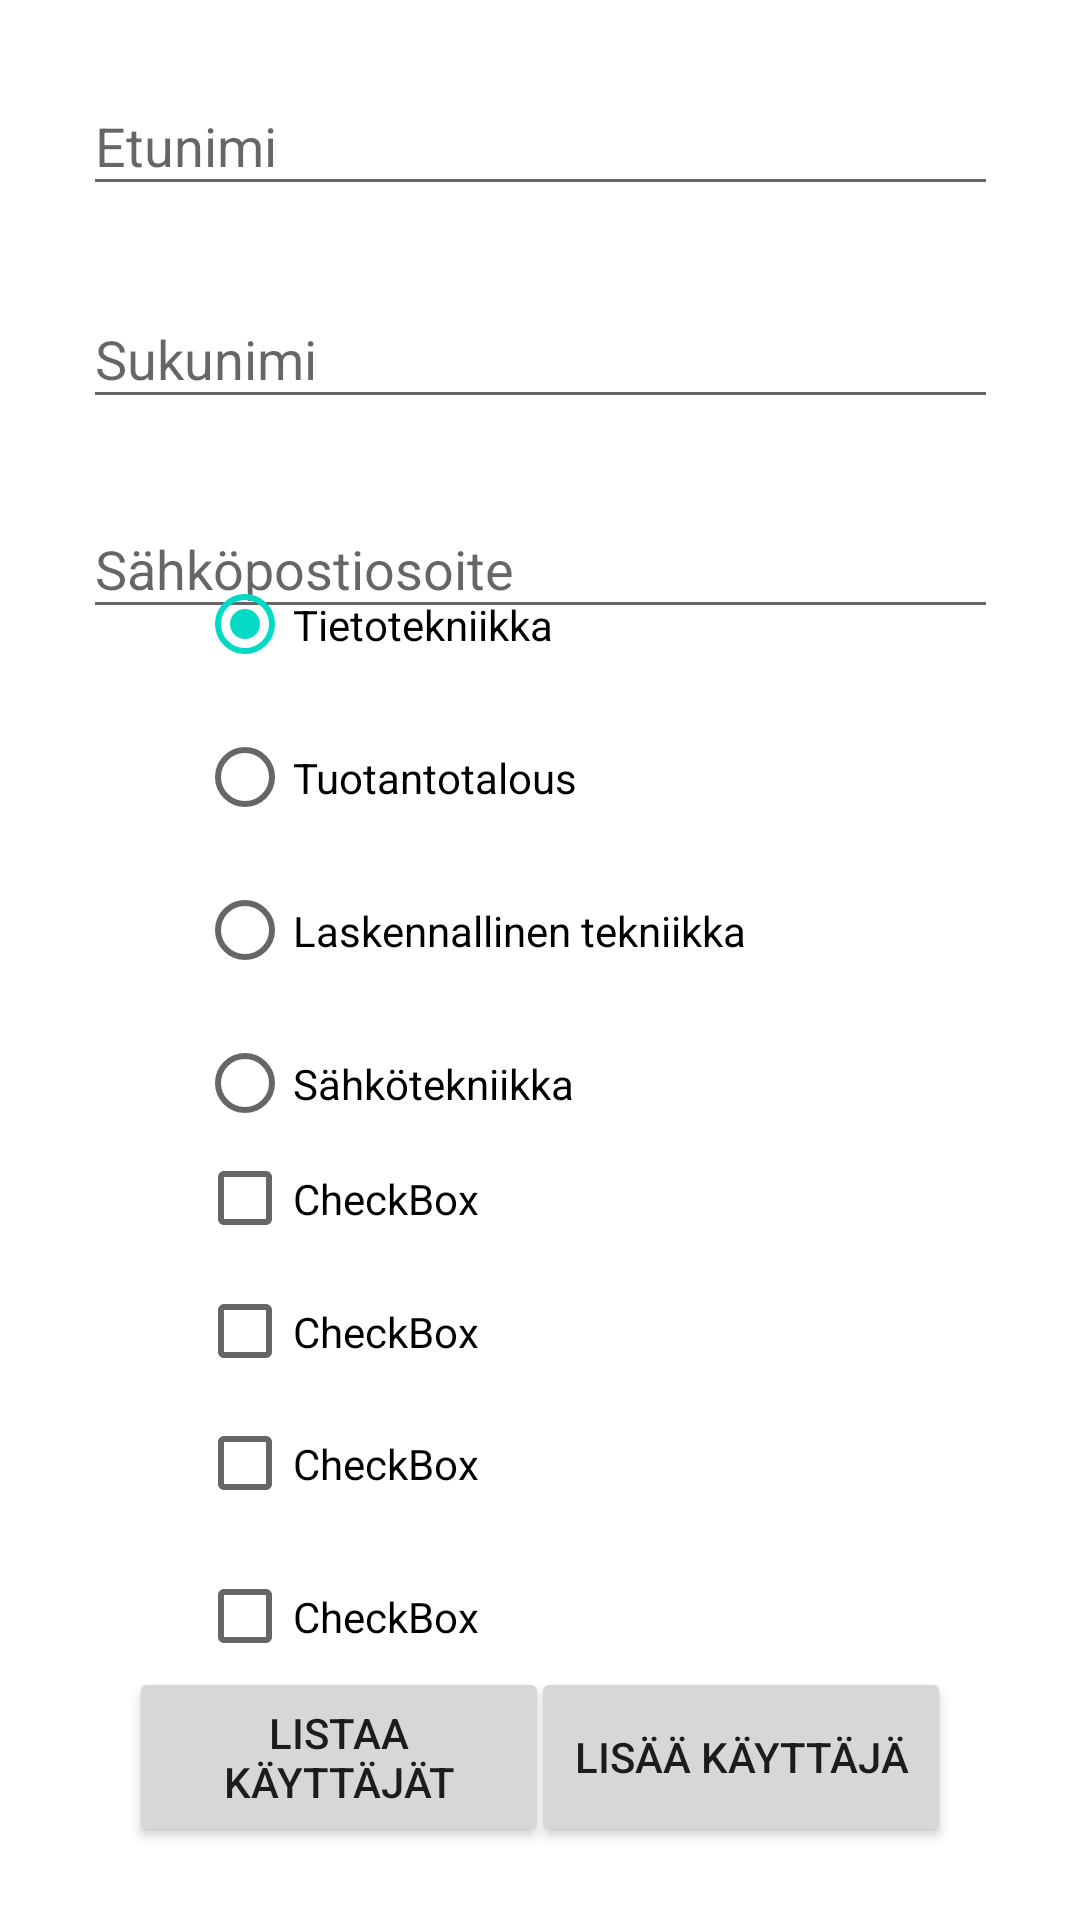

Write the Android layout XML for this screen, with the resource values it uses.
<!-- AndroidManifest.xml: application theme Theme.UserStorage2 -->
<!-- res/layout/activity_main.xml -->
<?xml version="1.0" encoding="utf-8"?>
<androidx.constraintlayout.widget.ConstraintLayout xmlns:android="http://schemas.android.com/apk/res/android"
    xmlns:app="http://schemas.android.com/apk/res-auto"
    xmlns:tools="http://schemas.android.com/tools"
    android:layout_width="match_parent"
    android:layout_height="match_parent"
    tools:context=".MainActivity"
    tools:layout_editor_absoluteX="0dp"
    tools:layout_editor_absoluteY="-20dp">

    <com.google.android.material.textfield.TextInputEditText
        android:id="@+id/editEmail"
        android:layout_width="305dp"
        android:layout_height="43dp"
        android:layout_marginTop="98dp"
        android:hint="Sähköpostiosoite"
        app:layout_constraintBottom_toBottomOf="parent"
        app:layout_constraintEnd_toEndOf="parent"
        app:layout_constraintStart_toStartOf="parent"
        app:layout_constraintTop_toBottomOf="@+id/editFirstname"
        app:layout_constraintVertical_bias="0.0" />

    <com.google.android.material.textfield.TextInputEditText
        android:id="@+id/editFirstname"
        android:layout_width="305dp"
        android:layout_height="43dp"
        android:hint="Etunimi"
        app:layout_constraintBottom_toBottomOf="parent"
        app:layout_constraintEnd_toEndOf="parent"
        app:layout_constraintStart_toStartOf="parent"
        app:layout_constraintTop_toTopOf="parent"
        app:layout_constraintVertical_bias="0.043" />

    <com.google.android.material.textfield.TextInputEditText
        android:id="@+id/editLastName"
        android:layout_width="305dp"
        android:layout_height="43dp"
        android:layout_marginTop="28dp"
        android:hint="Sukunimi"
        app:layout_constraintBottom_toTopOf="@+id/editEmail"
        app:layout_constraintEnd_toEndOf="parent"
        app:layout_constraintStart_toStartOf="parent"
        app:layout_constraintTop_toBottomOf="@+id/editFirstname"
        app:layout_constraintVertical_bias="0.0" />

    <Button
        android:id="@+id/listUsers"
        android:layout_width="140dp"
        android:layout_height="60dp"
        android:text="Listaa käyttäjät"
        app:layout_constraintBottom_toBottomOf="parent"
        app:layout_constraintEnd_toEndOf="parent"
        app:layout_constraintHorizontal_bias="0.195"
        app:layout_constraintStart_toStartOf="parent"
        app:layout_constraintTop_toTopOf="parent"
        app:layout_constraintVertical_bias="0.958" />

    <Button
        android:id="@+id/addUser"
        android:layout_width="140dp"
        android:layout_height="60dp"
        android:text="Lisää käyttäjä"
        app:layout_constraintBottom_toBottomOf="parent"
        app:layout_constraintEnd_toEndOf="parent"
        app:layout_constraintHorizontal_bias="0.804"
        app:layout_constraintStart_toStartOf="parent"
        app:layout_constraintTop_toTopOf="parent"
        app:layout_constraintVertical_bias="0.958" />

    <RadioGroup
        android:id="@+id/degreeGroup"
        android:layout_width="229dp"
        android:layout_height="203dp"
        android:checkedButton="@id/titeButton"
        app:layout_constraintBottom_toBottomOf="parent"
        app:layout_constraintEnd_toEndOf="parent"
        app:layout_constraintStart_toStartOf="parent"
        app:layout_constraintTop_toTopOf="parent"
        app:layout_constraintVertical_bias="0.418">

        <RadioButton
            android:id="@+id/titeButton"
            android:layout_width="228dp"
            android:layout_height="51dp"
            android:onClick="checkButton"
            android:text="Tietotekniikka" />

        <RadioButton
            android:id="@+id/tutaButton"
            android:layout_width="228dp"
            android:layout_height="51dp"
            android:onClick="checkButton"
            android:text="Tuotantotalous" />

        <RadioButton
            android:id="@+id/lateButton"
            android:layout_width="228dp"
            android:layout_height="51dp"
            android:onClick="checkButton"
            android:text="Laskennallinen tekniikka" />

        <RadioButton
            android:id="@+id/sateButton"
            android:layout_width="228dp"
            android:layout_height="51dp"
            android:onClick="checkButton"
            android:text="Sähkötekniikka" />

    </RadioGroup>

    <CheckBox
        android:id="@+id/checkBox2"
        android:layout_width="228dp"
        android:layout_height="51dp"
        android:text="CheckBox"
        app:layout_constraintBottom_toBottomOf="parent"
        app:layout_constraintEnd_toEndOf="parent"
        app:layout_constraintHorizontal_bias="0.497"
        app:layout_constraintStart_toStartOf="parent"
        app:layout_constraintTop_toTopOf="parent"
        app:layout_constraintVertical_bias="0.635" />

    <CheckBox
        android:id="@+id/checkBox4"
        android:layout_width="228dp"
        android:layout_height="51dp"
        android:text="CheckBox"
        app:layout_constraintBottom_toBottomOf="parent"
        app:layout_constraintEnd_toEndOf="parent"
        app:layout_constraintHorizontal_bias="0.497"
        app:layout_constraintStart_toStartOf="parent"
        app:layout_constraintTop_toBottomOf="@+id/checkBox3"
        app:layout_constraintVertical_bias="0.0" />

    <CheckBox
        android:id="@+id/checkBox"
        android:layout_width="228dp"
        android:layout_height="51dp"
        android:text="CheckBox"
        app:layout_constraintBottom_toBottomOf="parent"
        app:layout_constraintEnd_toEndOf="parent"
        app:layout_constraintHorizontal_bias="0.497"
        app:layout_constraintStart_toStartOf="parent"
        app:layout_constraintTop_toTopOf="parent"
        app:layout_constraintVertical_bias="0.71" />

    <CheckBox
        android:id="@+id/checkBox3"
        android:layout_width="228dp"
        android:layout_height="51dp"
        android:text="CheckBox"
        app:layout_constraintBottom_toBottomOf="parent"
        app:layout_constraintEnd_toEndOf="parent"
        app:layout_constraintHorizontal_bias="0.497"
        app:layout_constraintStart_toStartOf="parent"
        app:layout_constraintTop_toTopOf="parent"
        app:layout_constraintVertical_bias="0.785" />

</androidx.constraintlayout.widget.ConstraintLayout>
<!-- resources referenced by this layout -->
<resources>
  <style name="Theme.UserStorage2" parent="Theme.MaterialComponents.DayNight.DarkActionBar">
          
          <item name="colorPrimary">@color/purple_500</item>
          <item name="colorPrimaryVariant">@color/purple_700</item>
          <item name="colorOnPrimary">@color/white</item>
          
          <item name="colorSecondary">@color/teal_200</item>
          <item name="colorSecondaryVariant">@color/teal_700</item>
          <item name="colorOnSecondary">@color/black</item>
          
          <item name="android:statusBarColor">?attr/colorPrimaryVariant</item>
          
      </style>
  <!-- not gathered from this repository: default colours our renderer supplied (Android Studio template values) -->
  <color name="purple_500">#FF6200EE</color>
  <color name="purple_700">#FF3700B3</color>
  <color name="teal_200">#FF03DAC5</color>
  <color name="teal_700">#FF018786</color>
  <color name="black">#FF000000</color>
  <color name="white">#FFFFFFFF</color>
</resources>
